Image classification data set "Learning" (Amram15/RadarTesting on GitHub). Class labels (6): drinking, falling, picking up, sitting, standing, walking.

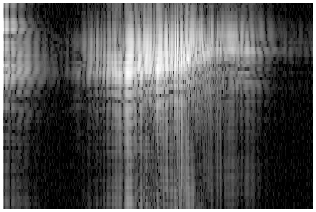
Label: falling

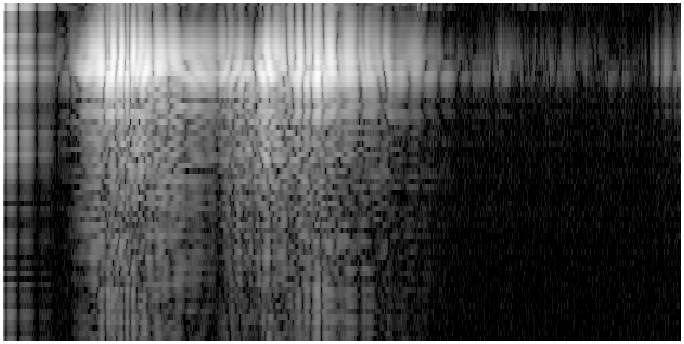
Label: picking up

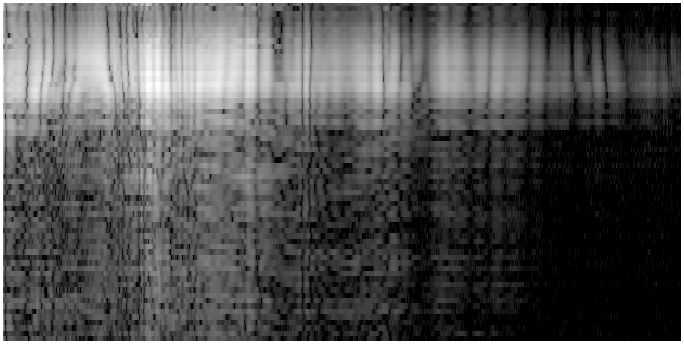
Label: standing

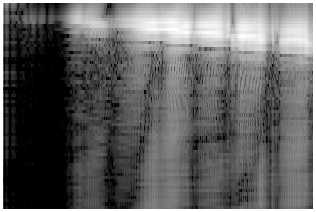
Label: walking

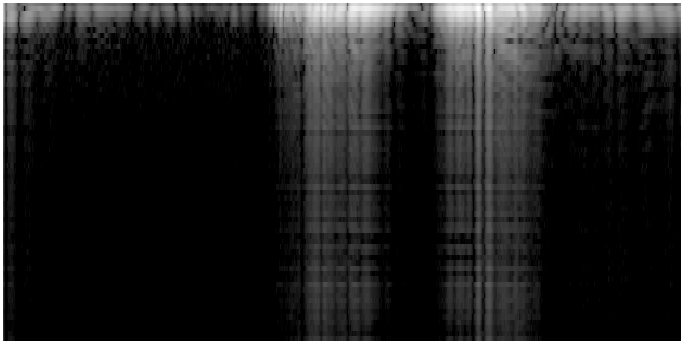
Label: drinking

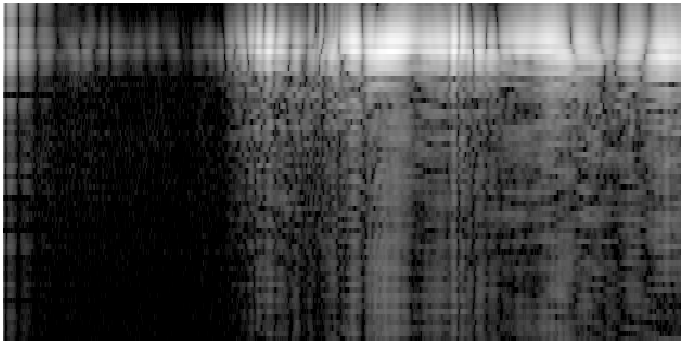
Label: sitting
